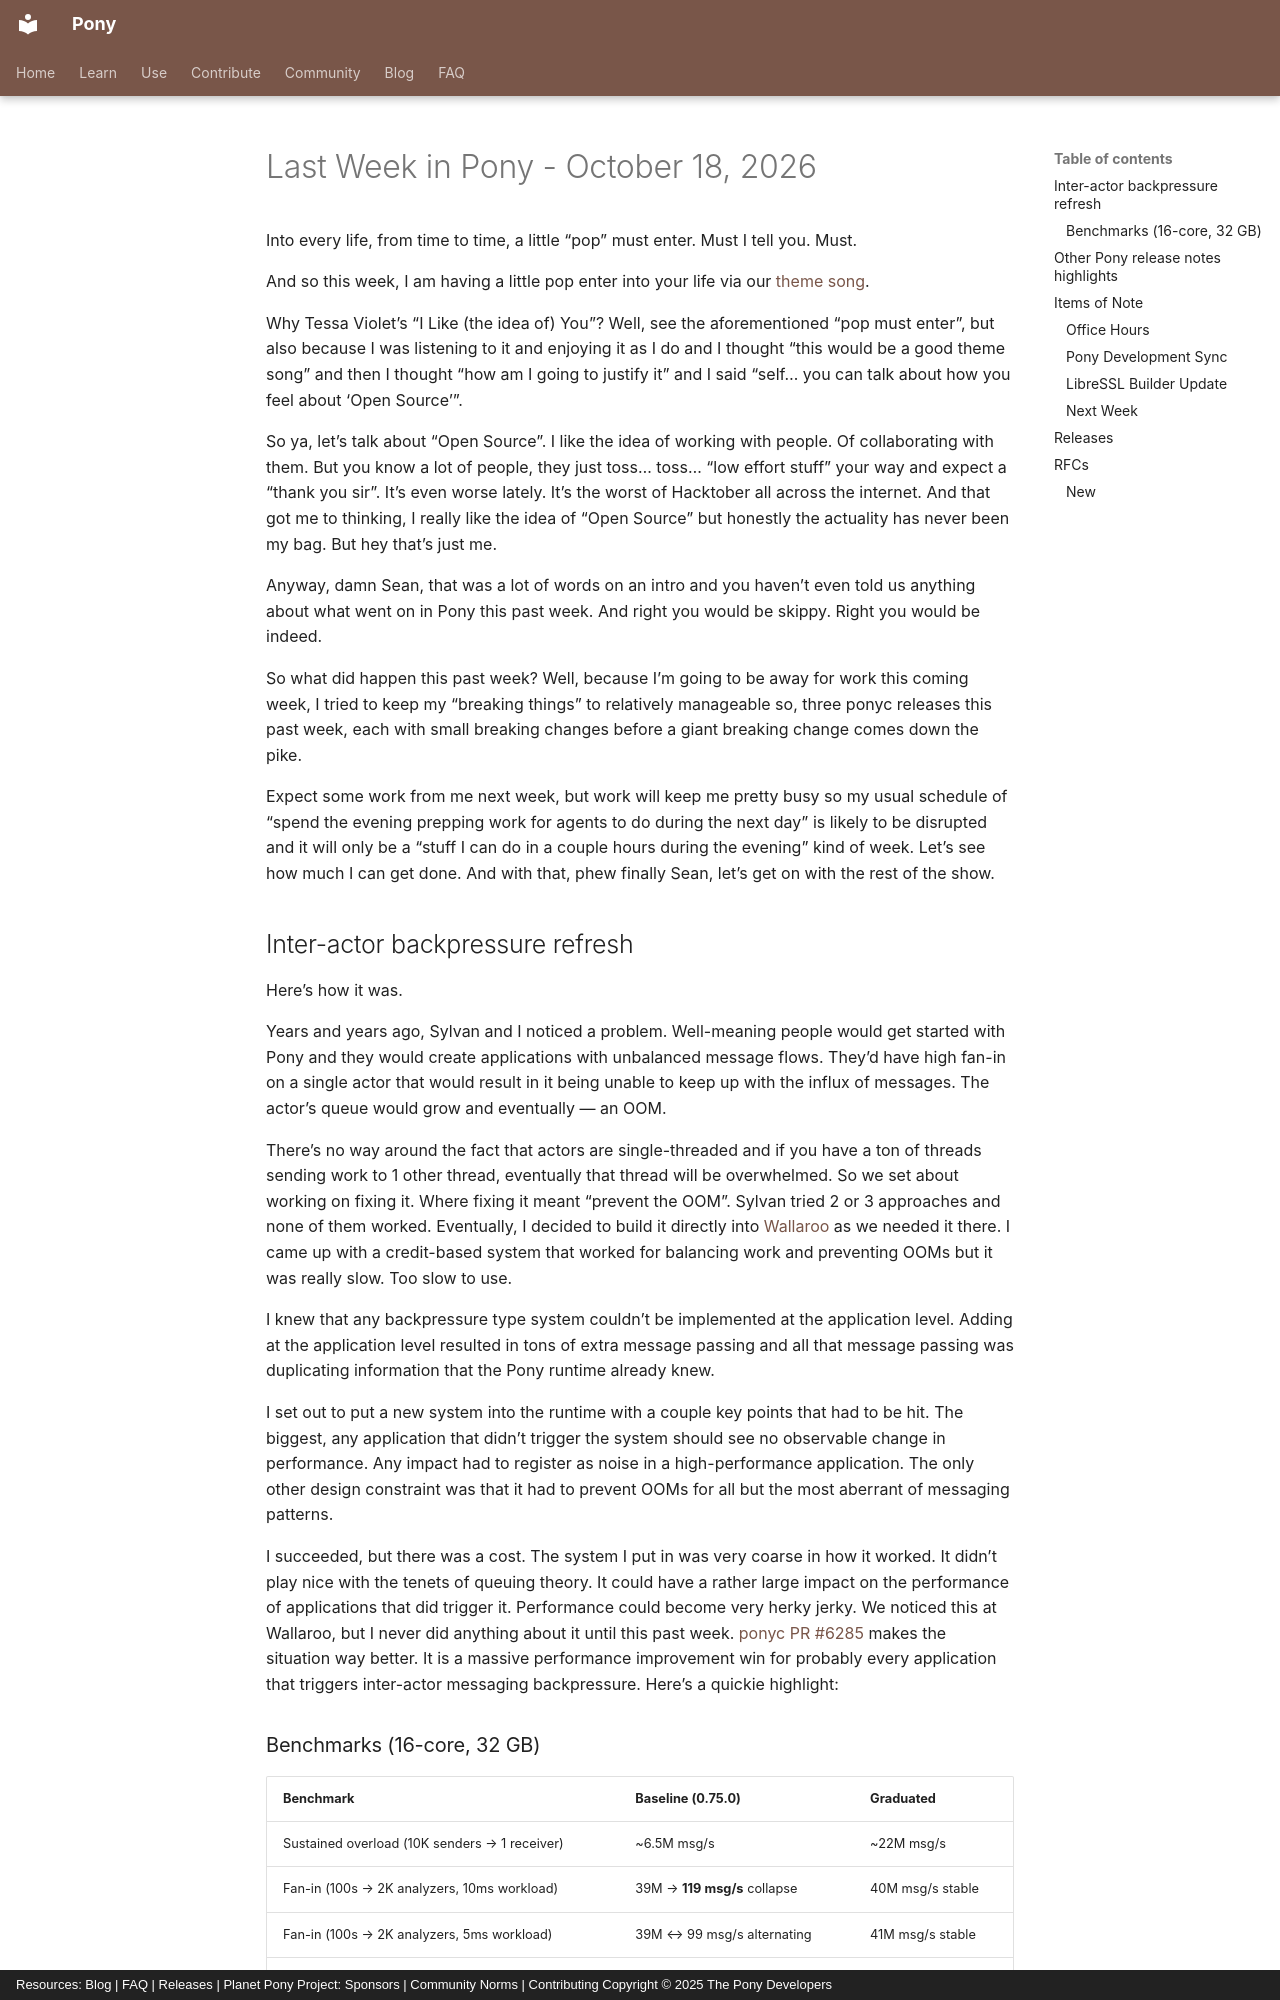

repository: ponylang/ponylang-website · page: blog/posts/last-week-in-pony-101826/index.html · generator: mkdocs · copyright: Resources: Blog | FAQ | Releases | Planet Pony Project: Sponsors | Community Norms | Contributing Copyright © 2025 The Pony Developers

---
draft: false
authors:
  - seantallen
categories:
  - "Last Week in Pony"
title: "Last Week in Pony - October 18, 2026"
date: 2026-10-18T07:00:00-04:00
---

Into every life, from time to time, a little "pop" must enter. Must I tell you. Must.

And so this week, I am having a little pop enter into your life via our [theme song](https://www.youtube.com/watch?v=oQyFFTh_YGc).

Why Tessa Violet's "I Like (the idea of) You"? Well, see the aforementioned "pop must enter", but also because I was listening to it and enjoying it as I do and I thought "this would be a good theme song" and then I thought "how am I going to justify it" and I said "self... you can talk about how you feel about 'Open Source'".

So ya, let's talk about "Open Source". I like the idea of working with people. Of collaborating with them. But you know a lot of people, they just toss... toss... "low effort stuff" your way and expect a "thank you sir". It's even worse lately. It's the worst of Hacktober all across the internet. And that got me to thinking, I really like the idea of "Open Source" but honestly the actuality has never been my bag. But hey that's just me.

Anyway, damn Sean, that was a lot of words on an intro and you haven't even told us anything about what went on in Pony this past week. And right you would be skippy. Right you would be indeed.

So what did happen this past week? Well, because I'm going to be away for work this coming week, I tried to keep my "breaking things" to relatively manageable so, three ponyc releases this past week, each with small breaking changes before a giant breaking change comes down the pike.

Expect some work from me next week, but work will keep me pretty busy so my usual schedule of "spend the evening prepping work for agents to do during the next day" is likely to be disrupted and it will only be a "stuff I can do in a couple hours during the evening" kind of week. Let's see how much I can get done. And with that, phew finally Sean, let's get on with the rest of the show.

<!-- more -->

## Inter-actor backpressure refresh

Here's how it was.

Years and years ago, Sylvan and I noticed a problem. Well-meaning people would get started with Pony and they would create applications with unbalanced message flows. They'd have high fan-in on a single actor that would result in it being unable to keep up with the influx of messages. The actor's queue would grow and eventually — an OOM.

There's no way around the fact that actors are single-threaded and if you have a ton of threads sending work to 1 other thread, eventually that thread will be overwhelmed. So we set about working on fixing it. Where fixing it meant "prevent the OOM". Sylvan tried 2 or 3 approaches and none of them worked. Eventually, I decided to build it directly into [Wallaroo](https://github.com/SeanTAllen/wallaroo) as we needed it there. I came up with a credit-based system that worked for balancing work and preventing OOMs but it was really slow. Too slow to use.

I knew that any backpressure type system couldn't be implemented at the application level. Adding at the application level resulted in tons of extra message passing and all that message passing was duplicating information that the Pony runtime already knew.

I set out to put a new system into the runtime with a couple key points that had to be hit. The biggest, any application that didn't trigger the system should see no observable change in performance. Any impact had to register as noise in a high-performance application. The only other design constraint was that it had to prevent OOMs for all but the most aberrant of messaging patterns.

I succeeded, but there was a cost. The system I put in was very coarse in how it worked. It didn't play nice with the tenets of queuing theory. It could have a rather large impact on the performance of applications that did trigger it. Performance could become very herky jerky. We noticed this at Wallaroo, but I never did anything about it until this past week. [ponyc PR #6285](https://github.com/ponylang/ponyc/pull/6285) makes the situation way better. It is a massive performance improvement win for probably every application that triggers inter-actor messaging backpressure. Here's a quickie highlight:
